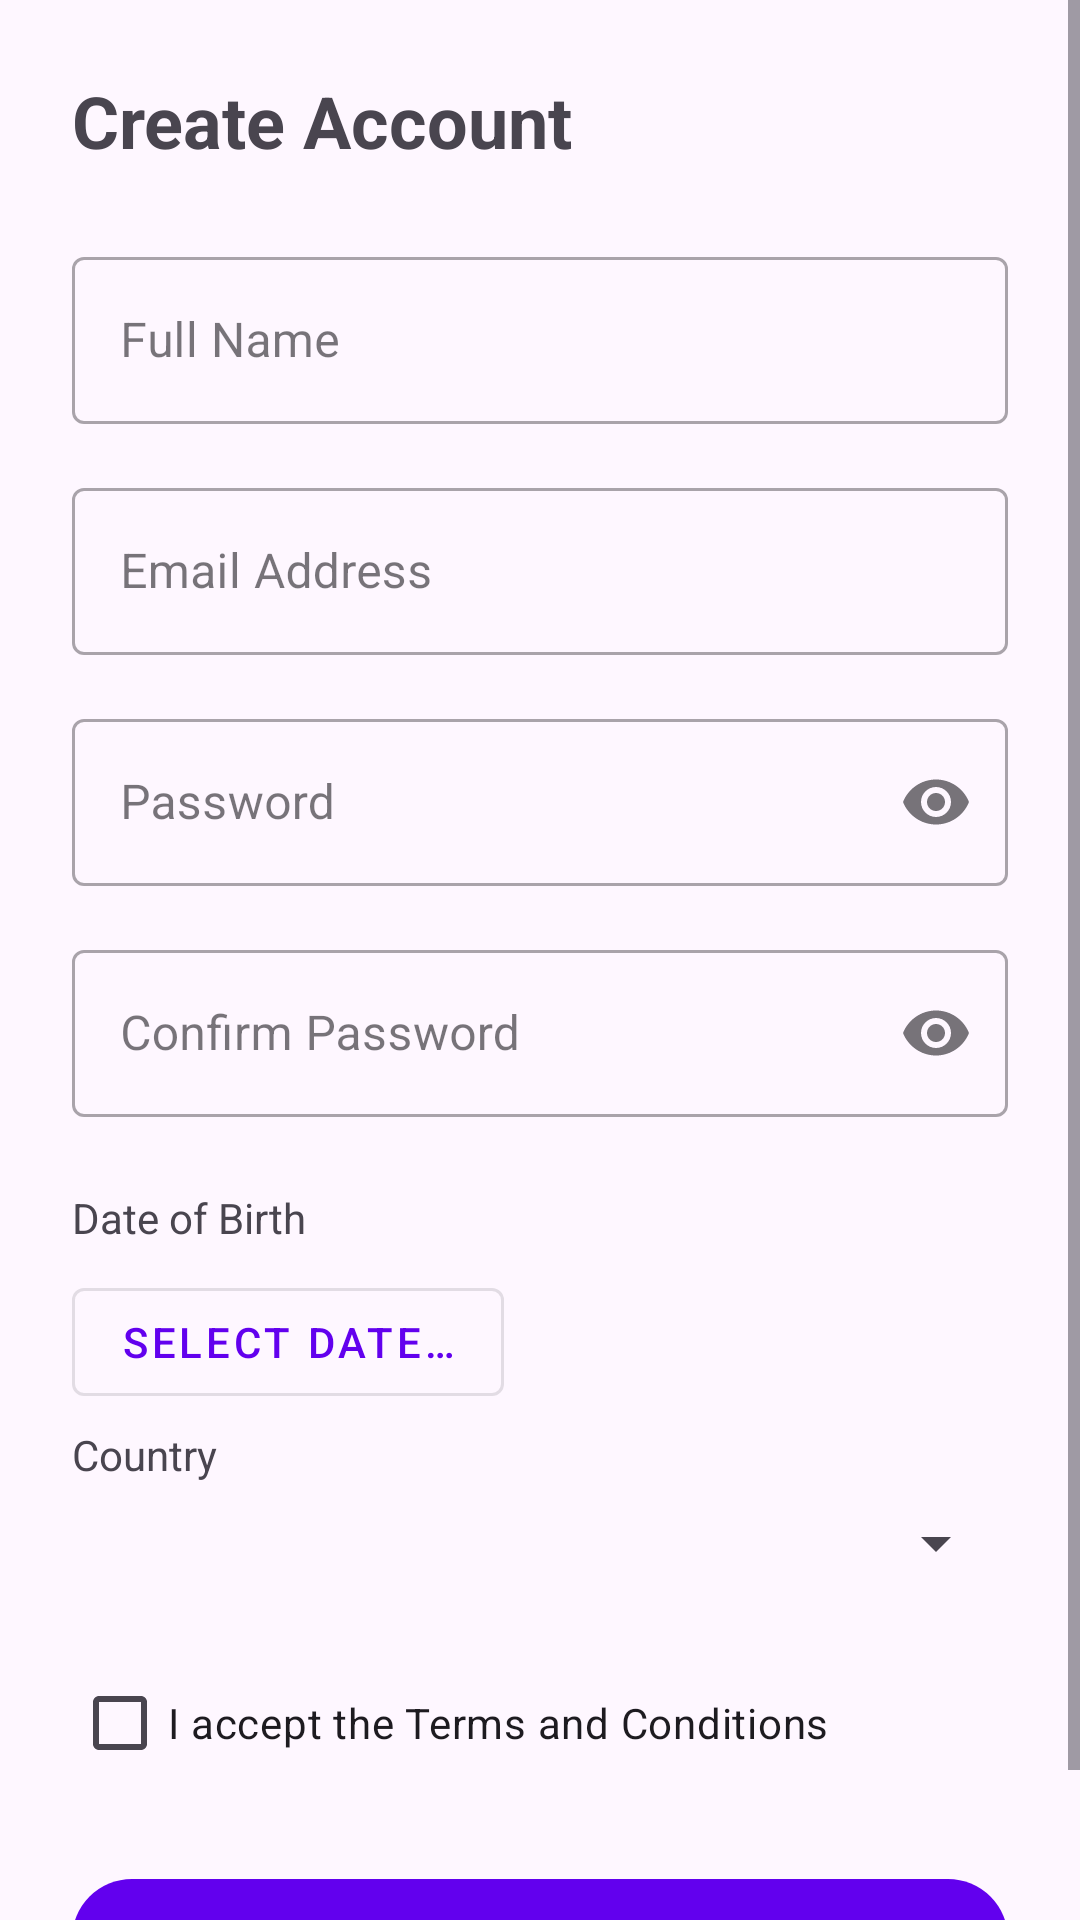

The Android layout XML behind this screen, and the referenced resources:
<!-- AndroidManifest.xml: application theme Theme.MAPA -->
<!-- res/layout/fragment_register.xml -->
<?xml version="1.0" encoding="utf-8"?>
<ScrollView xmlns:android="http://schemas.android.com/apk/res/android"
    xmlns:app="http://schemas.android.com/apk/res-auto"
    android:layout_width="match_parent"
    android:layout_height="match_parent"
    android:fillViewport="true">

    <LinearLayout
        android:layout_width="match_parent"
        android:layout_height="wrap_content"
        android:orientation="vertical"
        android:padding="24dp">

        <TextView
            android:id="@+id/register_text_title"
            android:layout_width="wrap_content"
            android:layout_height="wrap_content"
            android:layout_marginBottom="24dp"
            android:contentDescription="register_text_title"
            android:text="@string/register_title"
            android:textSize="24sp"
            android:textStyle="bold" />

        
        <com.google.android.material.textfield.TextInputLayout
            android:id="@+id/register_layout_name"
            style="@style/Widget.MaterialComponents.TextInputLayout.OutlinedBox"
            android:layout_width="match_parent"
            android:layout_height="wrap_content"
            android:layout_marginBottom="16dp"
            android:hint="@string/register_hint_name">

            <com.google.android.material.textfield.TextInputEditText
                android:id="@+id/register_input_name"
                android:layout_width="match_parent"
                android:layout_height="wrap_content"
                android:autofillHints="name"
                android:contentDescription="register_input_name"
                android:imeOptions="actionNext"
                android:inputType="textPersonName"
                android:singleLine="true" />
        </com.google.android.material.textfield.TextInputLayout>

        
        <com.google.android.material.textfield.TextInputLayout
            android:id="@+id/register_layout_email"
            style="@style/Widget.MaterialComponents.TextInputLayout.OutlinedBox"
            android:layout_width="match_parent"
            android:layout_height="wrap_content"
            android:layout_marginBottom="16dp"
            android:hint="@string/register_hint_email">

            <com.google.android.material.textfield.TextInputEditText
                android:id="@+id/register_input_email"
                android:layout_width="match_parent"
                android:layout_height="wrap_content"
                android:autofillHints="emailAddress"
                android:contentDescription="register_input_email"
                android:imeOptions="actionNext"
                android:inputType="textEmailAddress"
                android:singleLine="true" />
        </com.google.android.material.textfield.TextInputLayout>

        
        <com.google.android.material.textfield.TextInputLayout
            android:id="@+id/register_layout_password"
            style="@style/Widget.MaterialComponents.TextInputLayout.OutlinedBox"
            android:layout_width="match_parent"
            android:layout_height="wrap_content"
            android:layout_marginBottom="16dp"
            android:hint="@string/register_hint_password"
            app:endIconContentDescription="@string/login_toggle_password"
            app:endIconMode="password_toggle">

            <com.google.android.material.textfield.TextInputEditText
                android:id="@+id/register_input_password"
                android:layout_width="match_parent"
                android:layout_height="wrap_content"
                android:autofillHints="newPassword"
                android:contentDescription="register_input_password"
                android:imeOptions="actionNext"
                android:inputType="textPassword"
                android:singleLine="true" />
        </com.google.android.material.textfield.TextInputLayout>

        
        <com.google.android.material.textfield.TextInputLayout
            android:id="@+id/register_layout_confirm_password"
            style="@style/Widget.MaterialComponents.TextInputLayout.OutlinedBox"
            android:layout_width="match_parent"
            android:layout_height="wrap_content"
            android:layout_marginBottom="24dp"
            android:hint="@string/register_hint_confirm_password"
            app:endIconContentDescription="@string/login_toggle_password"
            app:endIconMode="password_toggle">

            <com.google.android.material.textfield.TextInputEditText
                android:id="@+id/register_input_confirm_password"
                android:layout_width="match_parent"
                android:layout_height="wrap_content"
                android:autofillHints="newPassword"
                android:contentDescription="register_input_confirm_password"
                android:imeOptions="actionDone"
                android:inputType="textPassword"
                android:singleLine="true" />
        </com.google.android.material.textfield.TextInputLayout>

        
        <TextView
            android:layout_width="match_parent"
            android:layout_height="wrap_content"
            android:layout_marginBottom="8dp"
            android:text="@string/register_label_dob"
            android:textSize="14sp" />

        <LinearLayout
            android:layout_width="match_parent"
            android:layout_height="wrap_content"
            android:layout_marginBottom="4dp"
            android:gravity="center_vertical"
            android:orientation="horizontal">

            <com.google.android.material.button.MaterialButton
                android:id="@+id/register_picker_dob"
                style="@style/Widget.MaterialComponents.Button.OutlinedButton"
                android:layout_width="wrap_content"
                android:layout_height="wrap_content"
                android:contentDescription="register_picker_dob"
                android:text="@string/register_button_pick_dob" />

            <TextView
                android:id="@+id/register_text_dob"
                android:layout_width="0dp"
                android:layout_height="wrap_content"
                android:layout_marginStart="16dp"
                android:layout_weight="1"
                android:contentDescription="register_text_dob"
                android:textSize="15sp" />
        </LinearLayout>

        
        <TextView
            android:id="@+id/register_text_dob_error"
            android:layout_width="match_parent"
            android:layout_height="wrap_content"
            android:layout_marginBottom="16dp"
            android:contentDescription="register_text_dob_error"
            android:paddingStart="4dp"
            android:textColor="?attr/colorError"
            android:textSize="12sp"
            android:visibility="gone" />

        
        <TextView
            android:layout_width="match_parent"
            android:layout_height="wrap_content"
            android:layout_marginBottom="8dp"
            android:text="@string/register_label_country"
            android:textSize="14sp" />

        <Spinner
            android:id="@+id/register_spinner_country"
            android:layout_width="match_parent"
            android:layout_height="wrap_content"
            android:layout_marginBottom="24dp"
            android:contentDescription="register_spinner_country" />

        
        <com.google.android.material.checkbox.MaterialCheckBox
            android:id="@+id/register_checkbox_terms"
            android:layout_width="match_parent"
            android:layout_height="wrap_content"
            android:layout_marginBottom="24dp"
            android:contentDescription="register_checkbox_terms"
            android:text="@string/register_label_terms" />

        
        <com.google.android.material.button.MaterialButton
            android:id="@+id/register_button_submit"
            android:layout_width="match_parent"
            android:layout_height="wrap_content"
            android:contentDescription="register_button_submit"
            android:text="@string/register_button_submit" />
    </LinearLayout>
</ScrollView>
<!-- resources referenced by this layout -->
<resources>
  <string name="login_toggle_password">Toggle password visibility</string>
  <string name="register_button_pick_dob">Select Date…</string>
  <string name="register_button_submit">Register</string>
  <string name="register_hint_confirm_password">Confirm Password</string>
  <string name="register_hint_email">Email Address</string>
  <string name="register_hint_name">Full Name</string>
  <string name="register_hint_password">Password</string>
  <string name="register_label_country">Country</string>
  <string name="register_label_dob">Date of Birth</string>
  <string name="register_label_terms">I accept the Terms and Conditions</string>
  <string name="register_title">Create Account</string>
  <style name="Theme.MAPA" parent="Theme.Material3.DayNight.NoActionBar">
          <item name="colorPrimary">@color/purple_500</item>
          <item name="colorPrimaryVariant">@color/purple_700</item>
          <item name="colorOnPrimary">@color/white</item>
          <item name="colorSecondary">@color/teal_200</item>
          <item name="colorSecondaryVariant">@color/teal_700</item>
          <item name="colorOnSecondary">@color/black</item>
          <item name="android:statusBarColor" tools:targetApi="l">?attr/colorPrimaryVariant</item>
      </style>
  <color name="purple_500">#FF6200EE</color>
  <color name="purple_700">#FF3700B3</color>
  <color name="white">#FFFFFFFF</color>
  <color name="teal_200">#FF03DAC5</color>
  <color name="teal_700">#FF018786</color>
  <color name="black">#FF000000</color>
</resources>
